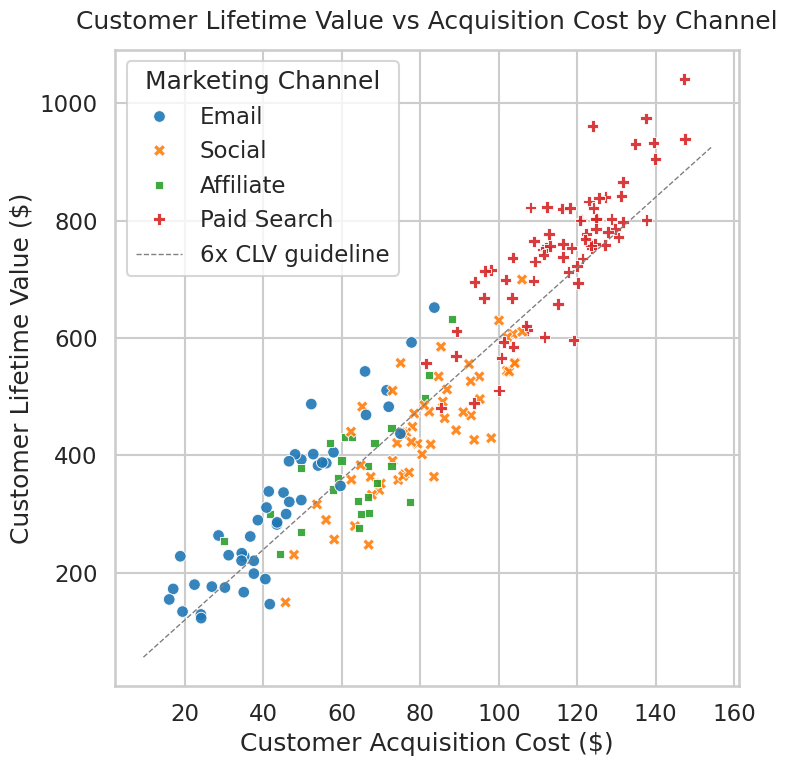

Recreate this plot in Python.
import numpy as np
import pandas as pd
import seaborn as sns
import matplotlib.pyplot as plt

# ----------------------------
# 1. Styling for a pro look
# ----------------------------
sns.set_style("whitegrid")          # clean background
sns.set_context("talk", font_scale=1.0)  # good for presentations

# ----------------------------
# 2. Generate realistic data
# ----------------------------

rng = np.random.default_rng(42)
n_customers = 200

channels = rng.choice(
    ["Paid Search", "Social", "Email", "Affiliate"],
    size=n_customers,
    p=[0.35, 0.30, 0.20, 0.15]
)

# Typical acquisition cost by channel (in dollars)
channel_cac_means = {
    "Paid Search": 120,   # expensive but targeted
    "Social": 80,
    "Email": 40,          # cheap
    "Affiliate": 60,
}

# Generate CAC with some noise
acquisition_cost = np.array([
    rng.normal(channel_cac_means[ch], 15) for ch in channels
])
acquisition_cost = np.clip(acquisition_cost, 10, None)

# Lifetime value roughly 5–7x CAC depending on channel, plus noise
channel_multipliers = {
    "Paid Search": 6.5,
    "Social": 5.5,
    "Email": 7.0,
    "Affiliate": 6.0,
}

customer_lifetime_value = np.array([
    acquisition_cost[i] * channel_multipliers[channels[i]] + rng.normal(0, 60)
    for i in range(n_customers)
])
customer_lifetime_value = np.clip(customer_lifetime_value, 50, None)

# Build DataFrame
df = pd.DataFrame({
    "Acquisition_Cost": acquisition_cost,
    "Customer_Lifetime_Value": customer_lifetime_value,
    "Channel": channels,
})

# ----------------------------
# 3. Create Seaborn scatterplot
# ----------------------------

# 8x8 inches with dpi=64 → 512x512 pixels
plt.figure(figsize=(8, 8))

ax = sns.scatterplot(
    data=df,
    x="Acquisition_Cost",
    y="Customer_Lifetime_Value",
    hue="Channel",
    style="Channel",
    s=70,
    edgecolor="white",
    alpha=0.9,
)

# Add a reference line: CLV = 6 * CAC (good rule-of-thumb line)
x_min, x_max = ax.get_xlim()
x_line = np.linspace(x_min, x_max, 100)
ax.plot(x_line, 6 * x_line, "--", linewidth=1, color="gray", label="6x CLV guideline")

# Titles and labels
ax.set_title("Customer Lifetime Value vs Acquisition Cost by Channel", pad=15)
ax.set_xlabel("Customer Acquisition Cost ($)")
ax.set_ylabel("Customer Lifetime Value ($)")

# Legend styling
ax.legend(title="Marketing Channel", loc="upper left", frameon=True)

plt.tight_layout()

# ----------------------------
# 4. Save figure as exactly 512x512 px
# ----------------------------
plt.savefig("chart.png", dpi=64, bbox_inches="tight")
plt.close()
